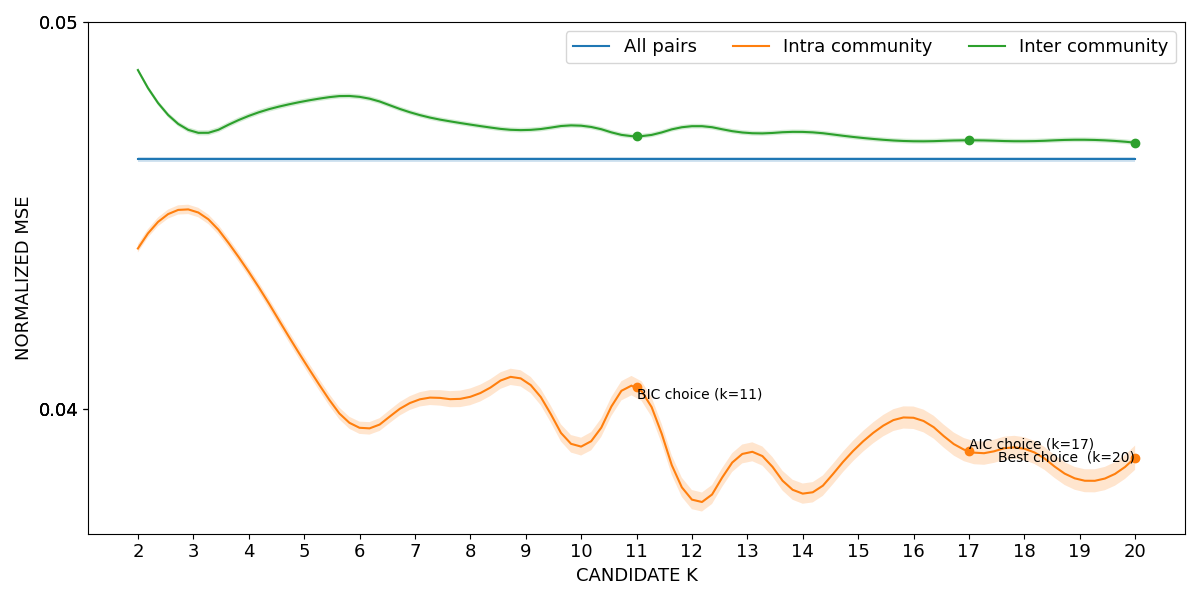

Source data for this figure (header and first rows):
curve, all_pairs, k=2|intra_community, k=3|intra_community, k=4|intra_community, k=5|intra_community, k=6|intra_community, k=7|intra_community, k=8|intra_community, k=9|intra_community, k=10|intra_community, k=11|intra_community, k=12|intra_community, k=13|intra_community, k=14|intra_community, k=15|intra_community, k=16|intra_community, k=17|intra_community, k=18|intra_community, k=19|intra_community, k=20|intra_community, k=2|inter_community, k=3|inter_community, k=4|inter_community
lower, 0.04639, 0.04404, 0.045, 0.04341, 0.04108, 0.03934, 0.04002, 0.04009, 0.0405, 0.03878, 0.0403, 0.0374, 0.03863, 0.03754, 0.03877, 0.03947, 0.03859, 0.03866, 0.03786, 0.03841, 0.0487, 0.04709, 0.0475
mean, 0.04645, 0.04414, 0.04512, 0.04354, 0.04122, 0.0395, 0.0402, 0.0403, 0.04071, 0.03902, 0.04056, 0.03764, 0.03887, 0.0378, 0.03903, 0.03976, 0.03889, 0.03896, 0.03816, 0.03873, 0.04876, 0.04716, 0.04757
upper, 0.04651, 0.04424, 0.04525, 0.04366, 0.04137, 0.03966, 0.04038, 0.04052, 0.04092, 0.03925, 0.04081, 0.03789, 0.03912, 0.03806, 0.0393, 0.04005, 0.03919, 0.03926, 0.03845, 0.03904, 0.04882, 0.04723, 0.04764
